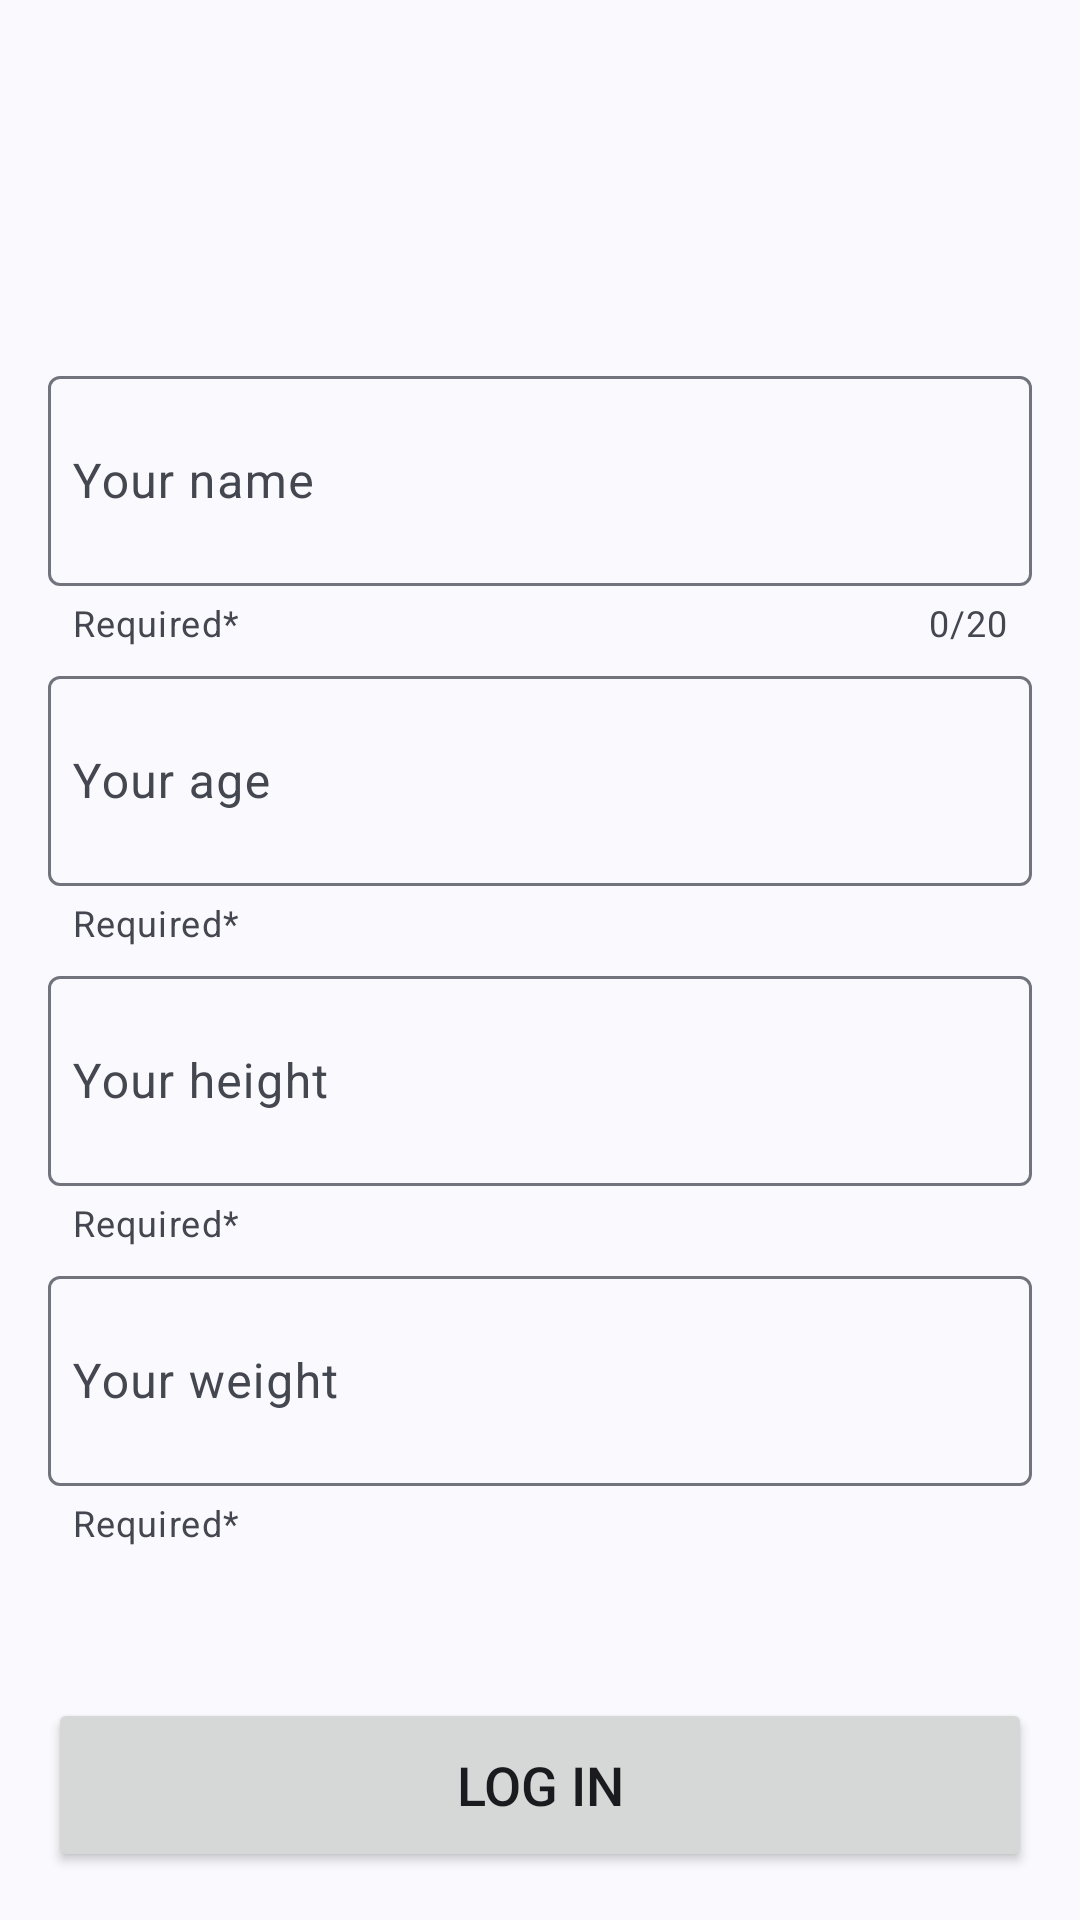

Android layout source for this screen:
<!-- AndroidManifest.xml: application theme Theme.FitnessDailyQuest -->
<!-- res/layout/activity_login.xml -->
<?xml version="1.0" encoding="utf-8"?>
<androidx.constraintlayout.widget.ConstraintLayout xmlns:android="http://schemas.android.com/apk/res/android"
    xmlns:app="http://schemas.android.com/apk/res-auto"
    xmlns:tools="http://schemas.android.com/tools"
    android:id="@+id/main"
    android:layout_width="match_parent"
    android:layout_height="match_parent"
    tools:context=".LoginActivity">


    <LinearLayout
        android:layout_width="match_parent"
        android:layout_height="match_parent"
        android:orientation="vertical"
        android:gravity="center">

        <com.google.android.material.textfield.TextInputLayout
            android:layout_width="match_parent"
            android:layout_height="100dp"
            android:layout_marginHorizontal="16dp"
            app:helperText="@string/required"
            app:counterMaxLength="20"
            app:counterEnabled="true"
            app:endIconMode="clear_text">
            <com.google.android.material.textfield.TextInputEditText
                android:id="@+id/loginName"
                android:layout_width="match_parent"
                android:layout_height="70dp"
                android:autofillHints="name"
                android:drawablePadding="8dp"
                android:hint="@string/your_name"
                android:inputType="text"
                android:padding="8dp"
                android:maxLength="21"/>
        </com.google.android.material.textfield.TextInputLayout>

        <com.google.android.material.textfield.TextInputLayout
            android:layout_width="match_parent"
            android:layout_height="100dp"
            android:layout_marginHorizontal="16dp"
            app:helperText="@string/required"
            app:endIconMode="clear_text">

            <com.google.android.material.textfield.TextInputEditText
                android:id="@+id/loginAge"
                android:layout_width="match_parent"
                android:layout_height="70dp"
                android:drawablePadding="8dp"
                android:hint="@string/your_age"
                android:inputType="number"
                android:padding="8dp"
                android:maxLength="3" />
        </com.google.android.material.textfield.TextInputLayout>

        <com.google.android.material.textfield.TextInputLayout
            android:layout_width="match_parent"
            android:layout_height="100dp"
            android:layout_marginHorizontal="16dp"
            app:helperText="@string/required"
            app:endIconMode="clear_text">

            <com.google.android.material.textfield.TextInputEditText
                android:id="@+id/loginHeight"
                android:layout_width="match_parent"
                android:layout_height="70dp"
                android:drawablePadding="8dp"
                android:hint="@string/your_height"
                android:inputType="number"
                android:padding="8dp"
                android:maxLength="3"/>
        </com.google.android.material.textfield.TextInputLayout>

        <com.google.android.material.textfield.TextInputLayout
            android:layout_width="match_parent"
            android:layout_height="100dp"
            android:layout_marginHorizontal="16dp"
            app:helperText="@string/required"
            app:endIconMode="clear_text">

            <com.google.android.material.textfield.TextInputEditText
                android:id="@+id/loginWeight"
                android:layout_width="match_parent"
                android:layout_height="70dp"
                android:drawablePadding="8dp"
                android:hint="@string/your_weight"
                android:inputType="number"
                android:padding="8dp"
                android:maxLength="3"/>
        </com.google.android.material.textfield.TextInputLayout>

    </LinearLayout>
    <Button
        android:id="@+id/loginBtn"
        android:layout_width="0dp"
        android:layout_height="58dp"
        android:layout_marginBottom="16dp"
        android:layout_marginHorizontal="16dp"
        android:text="@string/log_in"
        android:textSize="18dp"
        app:layout_constraintBottom_toBottomOf="parent"
        app:layout_constraintEnd_toEndOf="parent"
        app:layout_constraintStart_toStartOf="parent" />

</androidx.constraintlayout.widget.ConstraintLayout>
<!-- resources referenced by this layout -->
<resources>
  <string name="log_in">Log in</string>
  <string name="required">Required*</string>
  <string name="your_age">Your age</string>
  <string name="your_height">Your height</string>
  <string name="your_name">Your name</string>
  <string name="your_weight">Your weight</string>
  <style name="Theme.FitnessDailyQuest" parent="Base.Theme.FitnessDailyQuest" />
  <style name="Base.Theme.FitnessDailyQuest" parent="Theme.Material3.DynamicColors.DayNight.NoActionBar">
  
      </style>
</resources>
